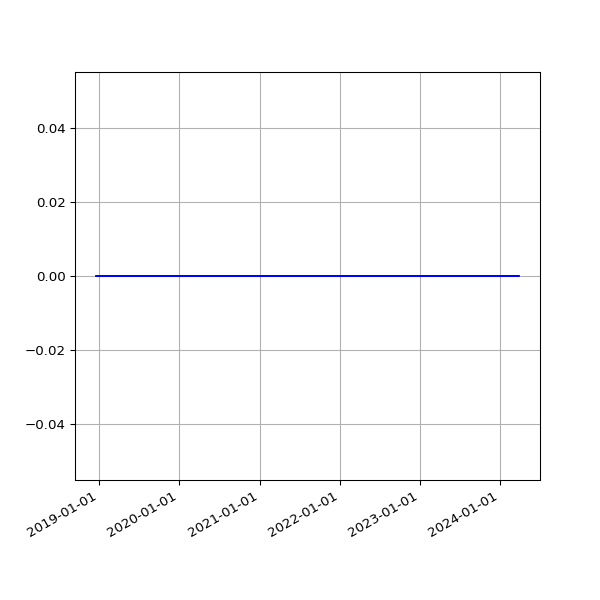

Data behind this chart, as committed beside it:
date, value
2018-12-19 06:31:52 +0000, 0
2018-12-22 06:31:39 +0000, 0
2018-12-25 06:50:52 +0000, 0
2018-12-28 07:09:18 +0000, 0
2019-01-01 06:51:12 +0000, 0
2019-01-04 07:45:52 +0000, 0
2019-01-07 06:36:52 +0000, 0
2019-01-10 07:00:20 +0000, 0
2019-01-13 06:51:08 +0000, 0
2019-01-16 06:18:52 +0000, 0
2019-01-25 06:27:52 +0000, 0
2019-01-28 06:20:04 +0000, 0
2019-02-01 06:43:11 +0000, 0
2019-02-04 06:46:59 +0000, 0
2019-02-07 06:28:15 +0000, 0
2019-02-10 07:01:57 +0000, 0
2019-02-13 06:35:54 +0000, 0
2019-02-19 07:05:30 +0000, 0
2019-02-22 06:55:53 +0000, 0
2019-02-25 06:38:05 +0000, 0
2019-03-01 06:43:32 +0000, 0
2019-03-04 07:01:27 +0000, 0
2019-03-07 07:15:07 +0000, 0
2019-03-10 06:41:23 +0000, 0
2019-03-13 06:35:04 +0000, 0
2019-03-16 06:34:51 +0000, 0
2019-03-19 06:42:23 +0000, 0
2019-03-22 06:58:13 +0000, 0
2019-03-25 06:50:58 +0000, 0
2019-03-28 07:47:59 +0000, 0
2019-04-01 07:40:45 +0100, 0
2019-04-04 06:42:25 +0100, 0
2019-04-07 06:51:48 +0100, 0
2019-04-10 06:56:15 +0100, 0
2019-04-16 11:24:05 +0100, 0
2019-04-19 07:16:50 +0100, 0
2019-04-22 07:00:26 +0100, 0
2019-04-25 02:35:56 +0100, 0
2019-05-01 07:20:31 +0100, 0
2019-05-04 07:15:27 +0100, 0
2019-05-07 07:29:37 +0100, 0
2019-05-10 07:10:29 +0100, 0
2019-05-13 07:01:24 +0100, 0
2019-05-16 07:14:22 +0100, 0
2019-05-19 06:46:07 +0100, 0
2019-06-13 07:03:22 +0100, 0
2019-06-16 06:39:01 +0100, 0
2019-06-19 06:09:05 +0100, 0
2019-06-22 06:26:55 +0100, 0
2019-06-25 06:11:17 +0100, 0
2019-07-01 06:48:57 +0100, 0
2019-07-04 07:07:36 +0100, 0
2019-07-07 06:57:19 +0100, 0
2019-07-10 06:59:56 +0100, 0
2019-07-13 07:03:15 +0100, 0
2019-07-16 06:54:44 +0100, 0
2019-07-19 07:03:46 +0100, 0
2019-07-22 07:26:34 +0100, 0
2019-07-24 04:42:40 +0000, 0
2019-07-25 07:25:18 +0100, 0
... 2,115 more rows
